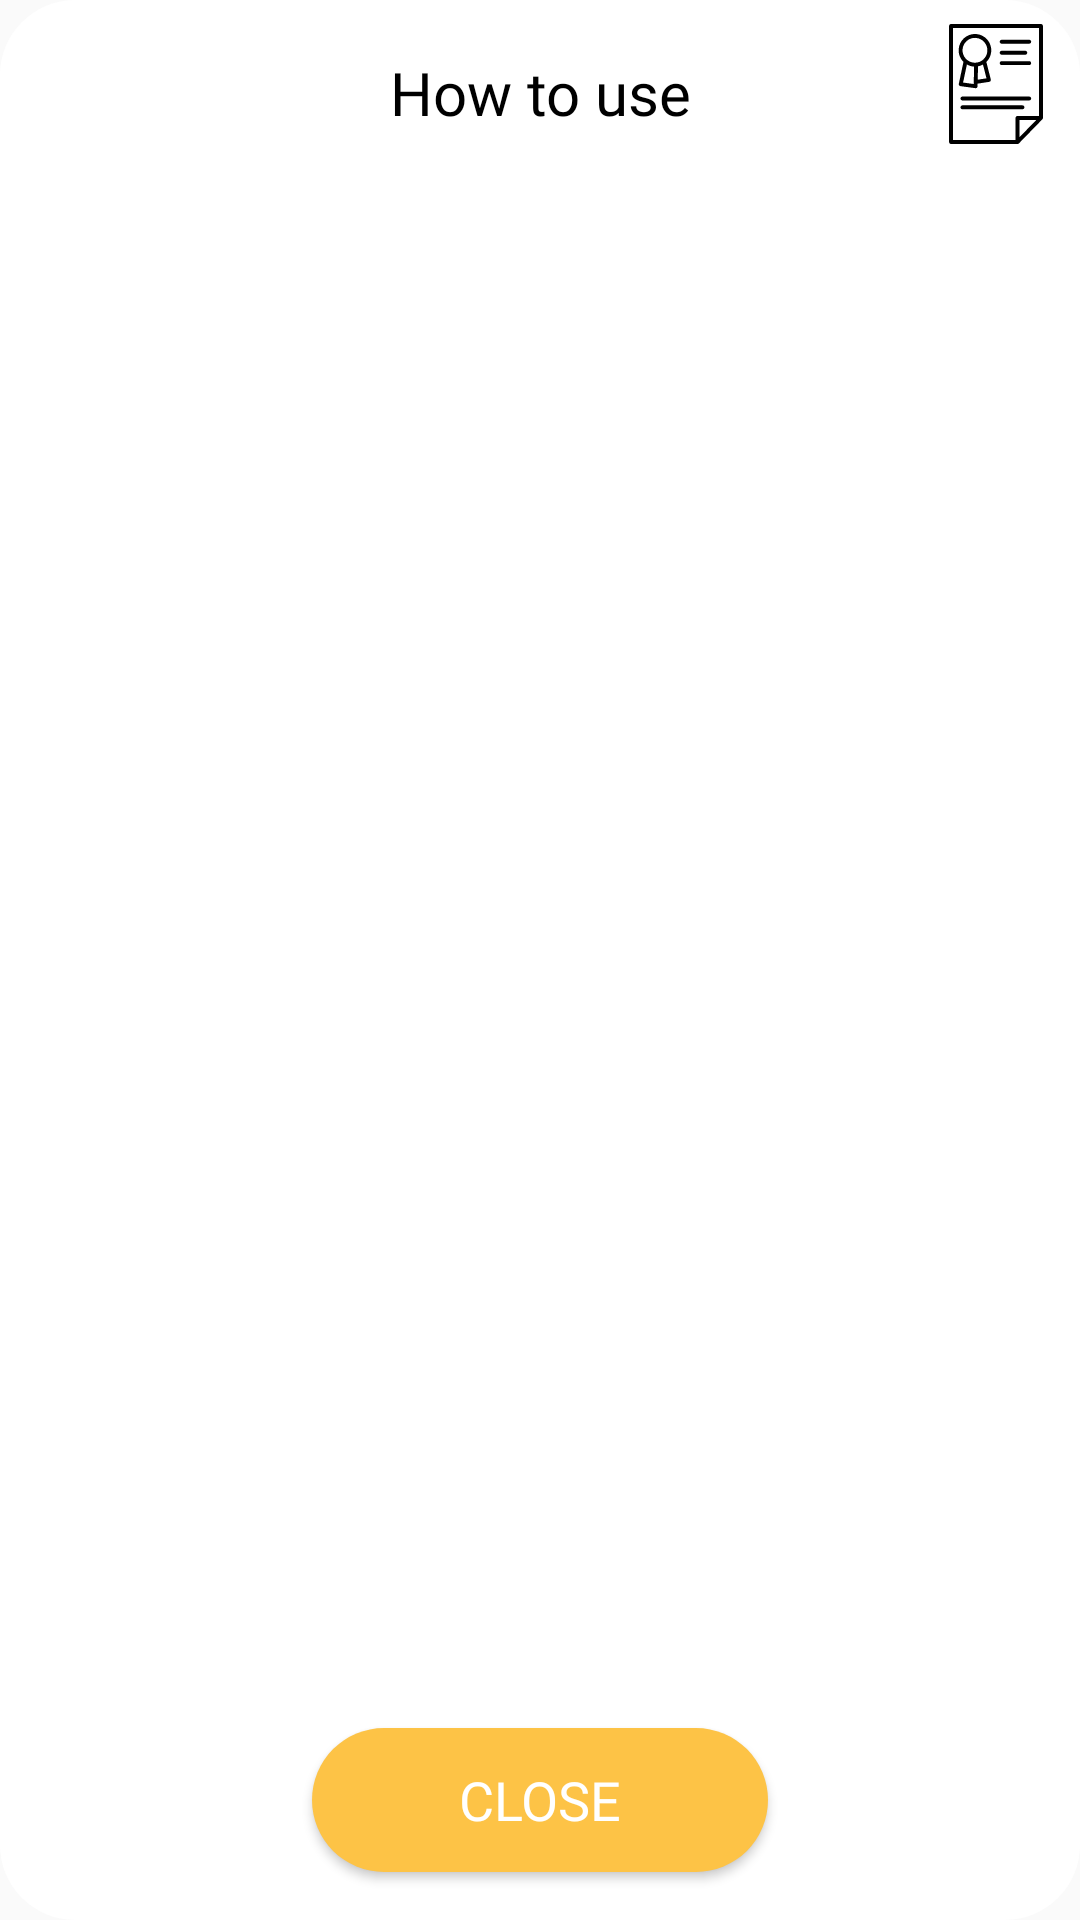

The Android layout XML behind this screen, and the referenced resources:
<!-- AndroidManifest.xml: application theme AppTheme -->
<!-- res/layout/layout_alert_help.xml -->
<?xml version="1.0" encoding="utf-8"?>
<android.support.constraint.ConstraintLayout xmlns:android="http://schemas.android.com/apk/res/android"
    xmlns:app="http://schemas.android.com/apk/res-auto"
    xmlns:tools="http://schemas.android.com/tools"
    android:layout_width="match_parent"
    android:layout_height="match_parent"
    android:layout_gravity="center_horizontal"
    android:background="@drawable/ic_layout_alert_delete"
    android:gravity="center"
    android:orientation="vertical">

    <TextView
        android:id="@+id/textView4"
        android:layout_width="0dp"
        android:layout_height="46dp"
        android:layout_marginStart="48dp"
        android:layout_marginTop="8dp"
        android:layout_marginEnd="48dp"
        android:fontFamily="@font/notosans_bold"
        android:gravity="center"
        android:text="@string/how_to_heading"
        android:textAlignment="center"
        android:textColor="@color/black"
        android:textSize="20sp"
        app:layout_constraintEnd_toEndOf="parent"
        app:layout_constraintStart_toStartOf="parent"
        app:layout_constraintTop_toTopOf="parent" />

    <Button
        android:id="@+id/button_license"
        android:layout_width="40dp"
        android:layout_height="40dp"
        android:layout_marginTop="8dp"
        android:layout_marginEnd="8dp"
        android:background="@drawable/ic_img_license"
        app:layout_constraintEnd_toEndOf="parent"
        app:layout_constraintTop_toTopOf="parent" />


    <android.support.v7.widget.RecyclerView
        android:id="@+id/list_main"
        android:layout_width="0dp"
        android:layout_height="0dp"
        android:layout_marginTop="8dp"
        android:layout_marginBottom="8dp"
        android:scrollbars="vertical"
        app:layout_constraintBottom_toTopOf="@+id/button_close"
        app:layout_constraintEnd_toEndOf="parent"
        app:layout_constraintHorizontal_bias="0.5"
        app:layout_constraintStart_toStartOf="parent"
        app:layout_constraintTop_toBottomOf="@+id/textView4"
        />

    <Button
        android:id="@+id/button_close"
        android:layout_width="152dp"
        android:layout_height="wrap_content"
        android:layout_centerVertical="true"
        android:layout_marginBottom="16dp"
        android:background="@drawable/ic_btn_rounding_yellow"
        android:fontFamily="@font/notosans_medium"
        android:text="@string/close"
        android:textColor="@color/white"
        android:textSize="18sp"
        app:layout_constraintBottom_toBottomOf="parent"
        app:layout_constraintEnd_toEndOf="parent"
        app:layout_constraintStart_toStartOf="parent" />

</android.support.constraint.ConstraintLayout>
<!-- resources referenced by this layout -->
<resources>
  <color name="black">#000000</color>
  <color name="white">#ffffff</color>
  <!-- drawable ic_btn_rounding_yellow (drawable) -->
  <?xml version="1.0" encoding="UTF-8"?>
  <shape xmlns:android="http://schemas.android.com/apk/res/android">
      <solid android:color="@color/yellow"/>
  
      <corners android:bottomRightRadius="25dp"
          android:bottomLeftRadius="25dp"
          android:topLeftRadius="25dp"
          android:topRightRadius="25dp" />
  
  </shape>
  <!-- drawable ic_img_license: vector/xml drawable (drawable, 3782 chars, omitted) -->
  <!-- drawable ic_layout_alert_delete (drawable) -->
  <?xml version="1.0" encoding="UTF-8"?>
  <shape xmlns:android="http://schemas.android.com/apk/res/android">
      <solid android:color="#FFFFFF"/>
  
      <corners android:bottomRightRadius="25dp"
          android:bottomLeftRadius="25dp"
          android:topLeftRadius="25dp"
          android:topRightRadius="25dp" />
  
  </shape>
  <string name="close">Close</string>
  <string name="how_to_heading">How to use</string>
  <style name="AppTheme" parent="Theme.AppCompat.Light.DarkActionBar">
          
          <item name="colorPrimary">@color/colorPrimary</item>
          <item name="colorPrimaryDark">@color/colorPrimaryDark</item>
          <item name="colorAccent">@color/colorAccent</item>
      </style>
  <color name="yellow">#FFFDC346</color>
  <color name="colorPrimary">#008577</color>
  <color name="colorPrimaryDark">#00574B</color>
  <color name="colorAccent">#D81B60</color>
</resources>
